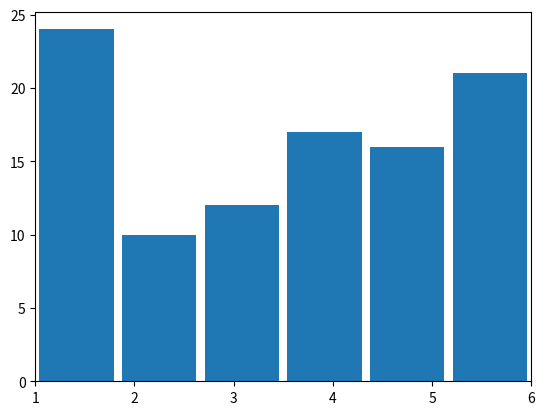

Write Python code to recreate this figure.
import numpy as np
import matplotlib.pyplot as plt
import random
brojevi = np.zeros((100,1))
for i in range(0,100):
    a = random.randint(1,6)
    brojevi[i] = a
plt.hist(brojevi, bins = 6,rwidth=0.9,align='mid')
plt.xlim([1, 6])

plt.show()